Labelled photos from "level_5", an image-classification folder in unica-visual-intelligence-lab/WBC-USID. The possible labels are: basophil, esophil, lymphocyte, monocyte, neutrophil.

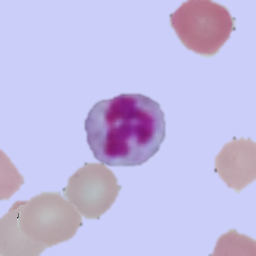
Label: neutrophil

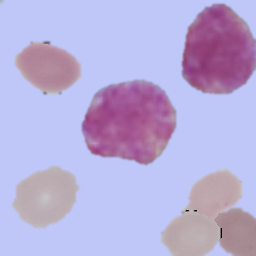
Label: basophil

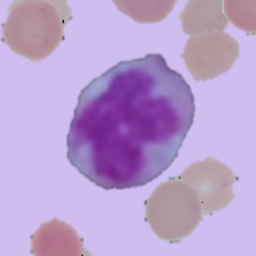
Label: monocyte

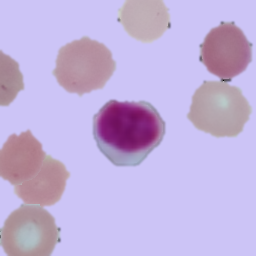
Label: lymphocyte

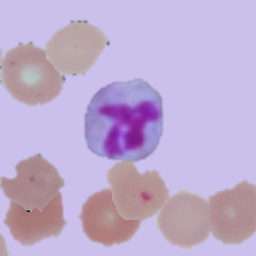
Label: neutrophil

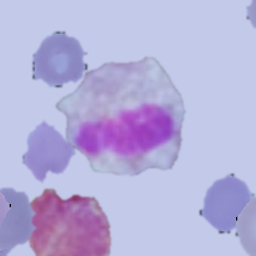
Label: esophil
